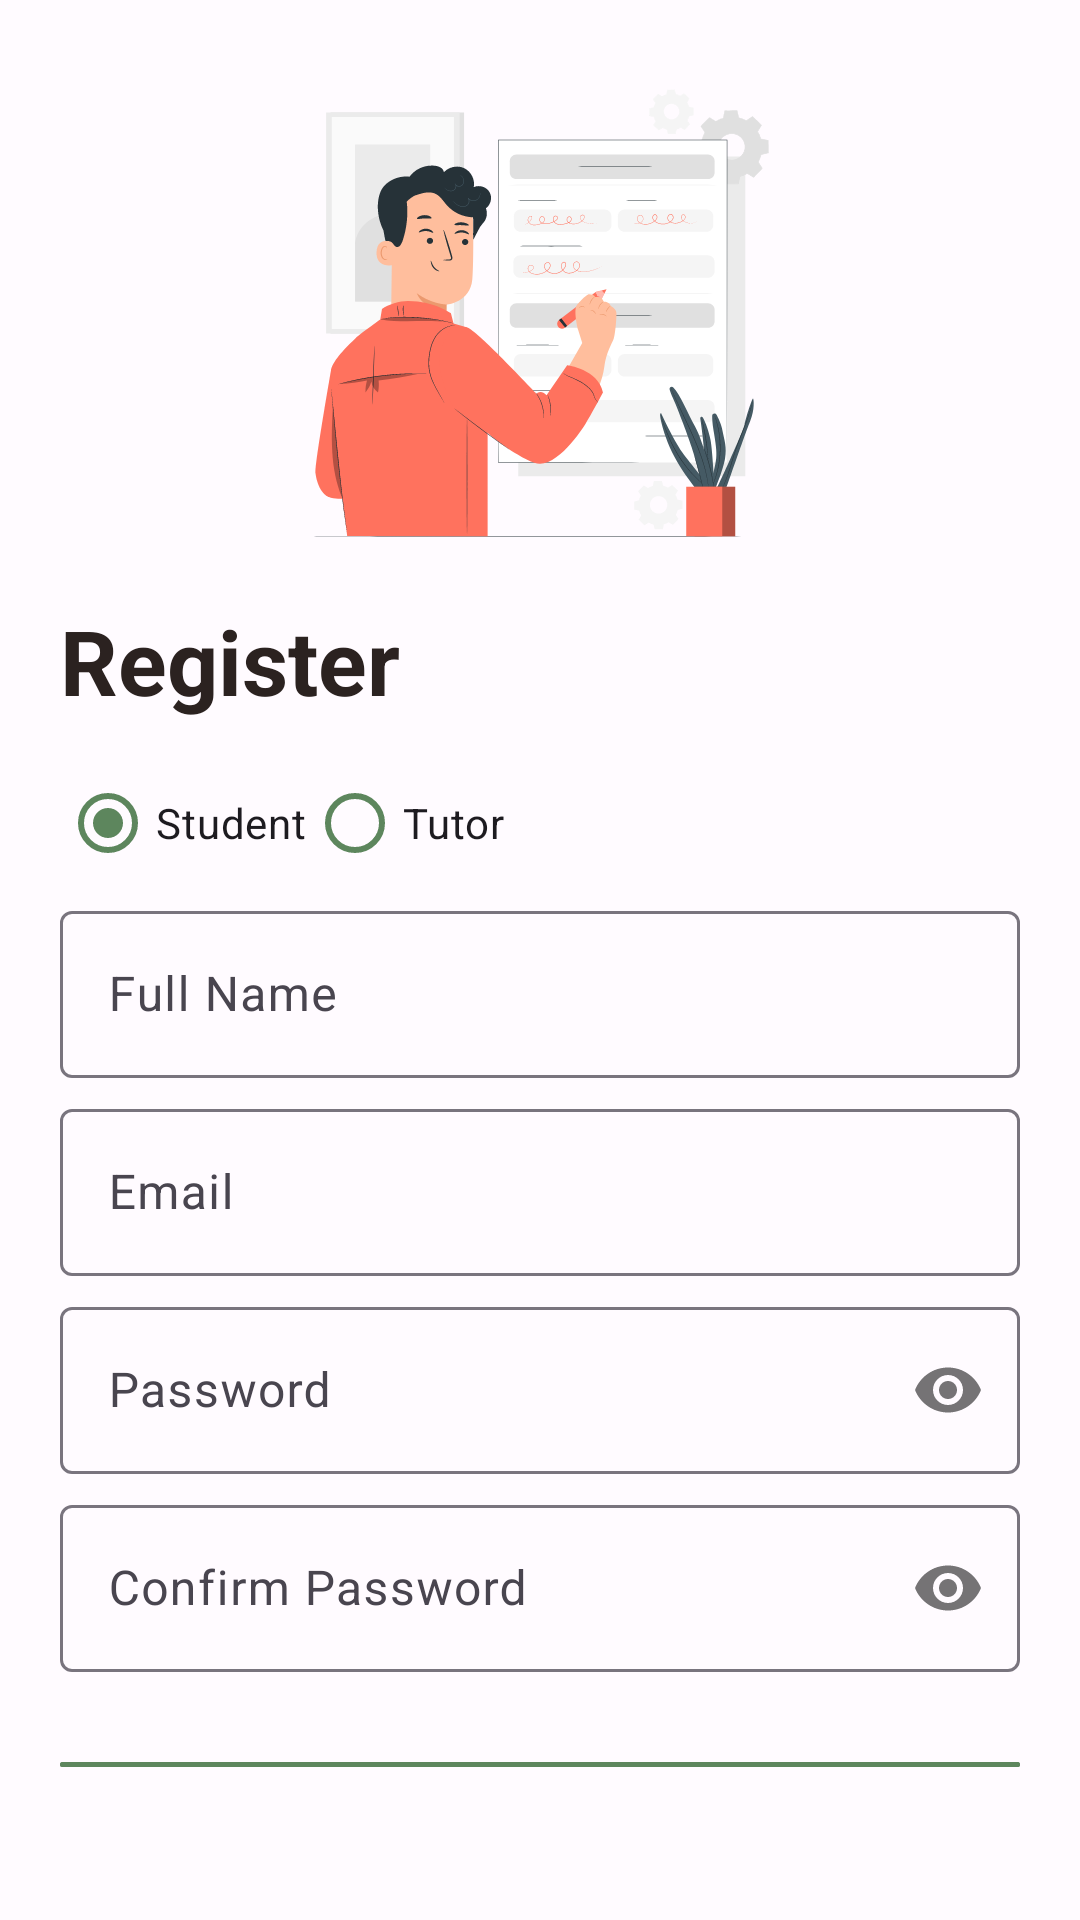

Here is an Android app screen rendered from its layout file. Give the layout XML and the strings, colors and styles it references.
<!-- AndroidManifest.xml: application theme Theme.Assignment -->
<!-- res/layout/activity_register.xml -->
<?xml version="1.0" encoding="utf-8"?>
<LinearLayout xmlns:android="http://schemas.android.com/apk/res/android"
    xmlns:app="http://schemas.android.com/apk/res-auto"
    xmlns:tools="http://schemas.android.com/tools"
    android:layout_width="match_parent"
    android:layout_height="match_parent"
    android:orientation="vertical"
    android:padding="20dp"
    tools:context=".RegisterActivity"
    android:background="@color/layout_background"
    >

    <ImageView

        android:id="@+id/logoImage"
        android:layout_width="170dp"
        android:layout_height="170dp"
        android:layout_gravity="center"
        android:src="@drawable/register_svg"
        android:contentDescription="Register" />

    <TextView
        android:layout_marginTop="10sp"
        android:layout_width="wrap_content"
        android:layout_height="wrap_content"
        android:text="Register"
        android:textColor="@color/text_color"
        android:textSize="30sp"
        android:textStyle="bold"/>

    <LinearLayout
        android:layout_width="match_parent"
        android:layout_height="wrap_content"
        android:layout_marginTop="10dp"
        android:layout_marginBottom="20dp"
        android:orientation="vertical">

        <RadioGroup
            android:id="@+id/radioGroup"
            android:layout_width="match_parent"
            android:layout_height="wrap_content"
            android:orientation="horizontal">

            <com.google.android.material.radiobutton.MaterialRadioButton
                android:id="@+id/student"
                android:layout_width="wrap_content"
                android:layout_height="wrap_content"
                android:checked="true"
                app:buttonTint="@color/button_primary"
                android:text="Student" />

            <com.google.android.material.radiobutton.MaterialRadioButton
                android:id="@+id/tutor"
                android:layout_width="wrap_content"
                android:layout_height="wrap_content"
                android:layout_gravity=""
                app:buttonTint="@color/button_primary"
                android:text="Tutor" />
        </RadioGroup>

        <com.google.android.material.textfield.TextInputLayout
            android:id="@+id/nameId"
            style="@style/ThemeOverlay.Material3.TextInputEditText.OutlinedBox"
            android:layout_width="match_parent"
            android:layout_height="match_parent"
            android:hint="Full Name">

            <com.google.android.material.textfield.TextInputEditText
                android:layout_width="match_parent"
                android:layout_height="wrap_content"
                android:inputType="text"
                android:textColor="@color/text_color"
                />
        </com.google.android.material.textfield.TextInputLayout>

        <com.google.android.material.textfield.TextInputLayout
            android:id="@+id/emailId"
            android:layout_marginTop="5dp"
            style="@style/ThemeOverlay.Material3.TextInputEditText.OutlinedBox"
            android:layout_width="match_parent"
            android:layout_height="match_parent"
            android:hint="Email">

            <com.google.android.material.textfield.TextInputEditText
                android:layout_width="match_parent"
                android:layout_height="wrap_content"
                android:inputType="text"
                android:textColor="@color/text_color"
                />
        </com.google.android.material.textfield.TextInputLayout>

        <com.google.android.material.textfield.TextInputLayout
            android:id="@+id/passId"
            android:layout_marginTop="5dp"
            style="@style/ThemeOverlay.Material3.TextInputEditText.OutlinedBox"
            android:layout_width="match_parent"
            android:layout_height="wrap_content"
            android:hint="Password"
            app:passwordToggleEnabled="true">

            <com.google.android.material.textfield.TextInputEditText
                android:layout_width="match_parent"
                android:layout_height="wrap_content"
                android:inputType="textPassword"
                android:textColor="@color/text_color"
                />
        </com.google.android.material.textfield.TextInputLayout>

        <com.google.android.material.textfield.TextInputLayout
            android:id="@+id/cnfPassId"
            android:layout_marginTop="5dp"
            style="@style/ThemeOverlay.Material3.TextInputEditText.OutlinedBox"
            android:layout_width="match_parent"
            android:layout_height="wrap_content"
            android:hint="Confirm Password"
            app:passwordToggleEnabled="true">

            <com.google.android.material.textfield.TextInputEditText
                android:layout_width="match_parent"
                android:layout_height="wrap_content"
                android:inputType="textPassword"
                android:textColor="@color/text_color"
                />
        </com.google.android.material.textfield.TextInputLayout>


        <TextView
            android:id="@+id/errMessage"
            android:layout_width="wrap_content"
            android:layout_height="wrap_content"
            android:layout_gravity="center"
            android:textColor="#D70040" />


        <com.google.android.material.button.MaterialButton
            android:layout_width="match_parent"
            android:layout_height="wrap_content"
            android:layout_marginTop="5dp"
            android:layout_marginBottom="5dp"
            android:backgroundTint="@color/button_primary"
            android:onClick="signupButtonClicked"
            android:textColor="@color/button_primary_text"
            android:textAllCaps="false"
            android:paddingTop="13sp"
            android:paddingBottom="13sp"
            style="@style/Widget.MaterialComponents.Button.TextButton"
            android:text="Register" />

        <com.google.android.material.button.MaterialButton
            android:layout_width="match_parent"
            android:layout_height="wrap_content"
            android:layout_gravity="right"
            android:layout_margin="5dp"
            android:background="#00000000"
            android:elevation="0dp"
            android:onClick="onSignIn"
            android:text="Already registered? Login"
            android:textColor="@color/text_color" />
    </LinearLayout>

</LinearLayout>
<!-- resources referenced by this layout -->
<resources>
  <color name="button_primary">#5d865d</color>
  <color name="button_primary_text">#f7f3f2</color>
  <color name="layout_background">#fffbff</color>
  <color name="text_color">#2b2220</color>
  <!-- drawable register_svg: vector/xml drawable (drawable, 49854 chars, omitted) -->
  <style name="Theme.Assignment" parent="Base.Theme.Assignment" />
  <style name="Base.Theme.Assignment" parent="Theme.Material3.Light.NoActionBar">
          <item name="android:forceDarkAllowed" tools:targetApi="q">false</item>
          
          <item name="colorPrimary">@color/button_primary</item>
          
      </style>
</resources>
